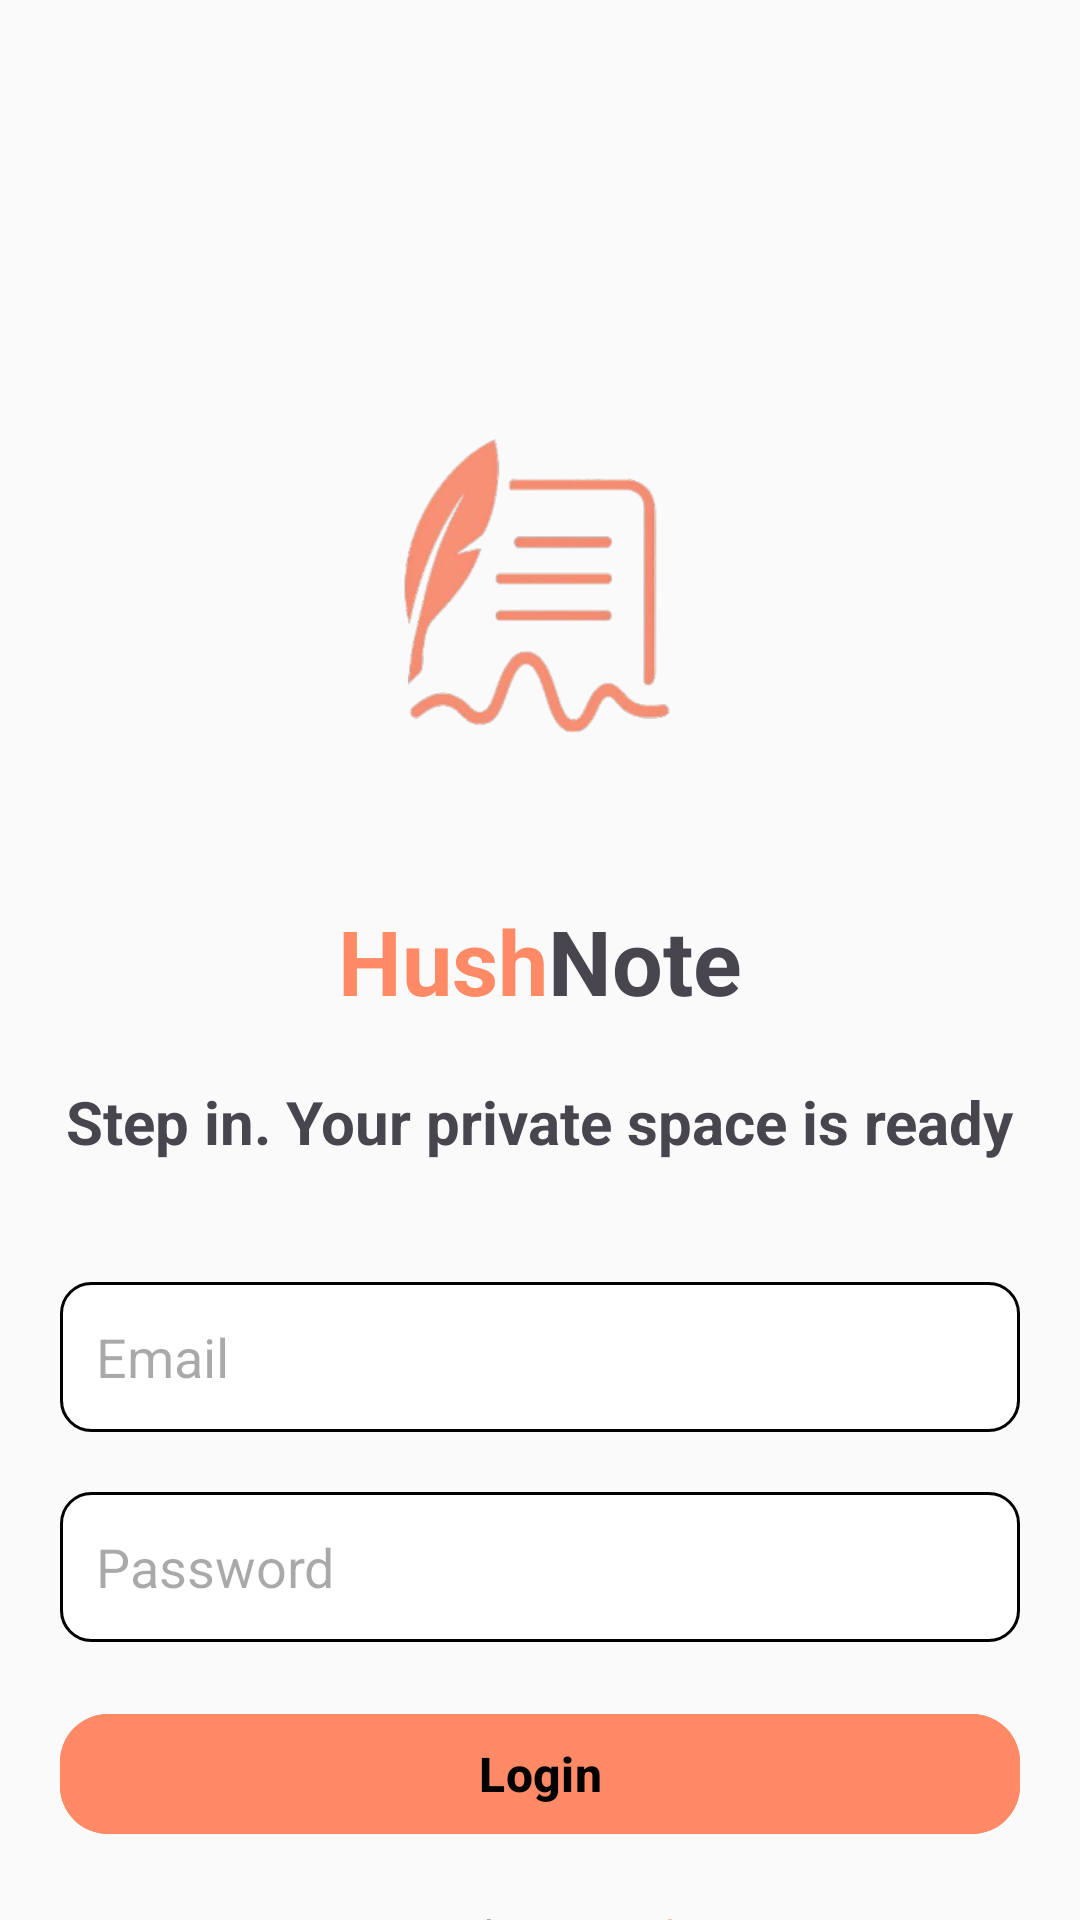

Produce the Android XML layout that renders to this screen, including the resource entries it uses.
<!-- AndroidManifest.xml: activity theme Theme.iNOTE -->
<!-- res/layout/activity_login.xml -->
<?xml version="1.0" encoding="utf-8"?>
<LinearLayout xmlns:android="http://schemas.android.com/apk/res/android"
    xmlns:app="http://schemas.android.com/apk/res-auto"
    xmlns:tools="http://schemas.android.com/tools"
    android:id="@+id/main"
    android:layout_width="match_parent"
    android:layout_height="match_parent"
    android:orientation="vertical"
    tools:context=".presentation.activity.LoginActivity">
    <LinearLayout
        android:layout_width="match_parent"
        android:layout_height="wrap_content"
        android:orientation="vertical"
        android:gravity="center_horizontal">
        <ImageView
            android:layout_width="200dp"
            android:layout_height="200dp"
            android:src="@drawable/hush_note_logo_no_bg"
            android:layout_gravity="center_horizontal"
            android:layout_marginTop="100dp"
            tools:ignore="ContentDescription" />
        <LinearLayout
            android:layout_width="wrap_content"
            android:layout_height="wrap_content"
            android:gravity="center_horizontal"
            android:orientation="horizontal">
            <TextView
                android:layout_width="wrap_content"
                android:layout_height="wrap_content"
                android:layout_marginTop="20dp"
                android:text="Hush"
                android:layout_gravity="center_horizontal"
                android:textColor="?attr/colorAccent"
                android:textSize="30sp"
                android:textStyle="bold"
                tools:ignore="HardcodedText" />
            <TextView
                android:layout_width="wrap_content"
                android:layout_height="wrap_content"
                android:layout_marginTop="20dp"
                android:text="Note"
                android:layout_gravity="center_horizontal"
                android:textSize="30sp"
                android:textStyle="bold"
                tools:ignore="HardcodedText" />

        </LinearLayout>

        <TextView
            android:layout_width="wrap_content"
            android:layout_height="wrap_content"
            android:text="Step in. Your private space is ready"
            android:layout_gravity="center_horizontal"
            android:textSize="20sp"
            android:textStyle="bold"
            tools:ignore="HardcodedText" />

        <EditText
            android:id="@+id/email_edit_text"
            android:layout_width="match_parent"
            android:layout_height="50dp"
            android:layout_marginTop="40dp"
            android:layout_marginHorizontal="20dp"
            android:background="@drawable/input_holder"
            android:hint="@string/email"
            android:textSize="18sp"
            android:maxLines="1"
            android:autofillHints="emailAddress"
            tools:ignore="TextFields" />

        <EditText
            android:id="@+id/password_edit_text"
            android:layout_width="match_parent"
            android:layout_height="50dp"
            android:layout_marginTop="20dp"
            android:layout_marginHorizontal="20dp"
            android:background="@drawable/input_holder"
            android:hint="@string/password"
            android:textSize="18sp"
            android:maxLines="1"
            android:autofillHints="password"
            android:inputType="textPassword"
            />

        <com.google.android.material.button.MaterialButton
            android:id="@+id/signIn_button"
            android:layout_width="match_parent"
            android:layout_height="wrap_content"
            android:layout_marginTop="20dp"
            android:layout_marginHorizontal="20dp"
            android:text="@string/Login"
            android:textSize="16sp"
            android:textStyle="bold"
            android:backgroundTint="?attr/colorAccent"
            app:cornerRadius="16dp"
            />

    </LinearLayout>
    <LinearLayout
        android:layout_width="match_parent"
        android:layout_height="wrap_content"
        android:orientation="horizontal"
        android:gravity="center_horizontal"
        android:layout_marginTop="20dp">
        <TextView
            android:layout_width="wrap_content"
            android:layout_height="wrap_content"
            android:text="Forgot Password?"
            android:textSize="14sp"
            tools:ignore="HardcodedText" />

        <TextView
            android:id="@+id/resetPassword_button"
            android:layout_width="wrap_content"
            android:layout_height="wrap_content"
            android:layout_marginStart="8dp"
            android:text="Get Help Logging In"
            android:textColor="?attr/colorAccent"
            android:textSize="14sp"
            tools:ignore="HardcodedText" />
    </LinearLayout>

    
    <LinearLayout
        android:layout_width="match_parent"
        android:layout_height="wrap_content"
        android:layout_marginTop="20dp"
        android:orientation="horizontal"
        android:gravity="center_horizontal">

        <TextView
            android:layout_width="wrap_content"
            android:layout_height="wrap_content"
            android:text="Don't have an account?"
            android:textSize="14sp"
            tools:ignore="HardcodedText" />

        <TextView
            android:id="@+id/signUp_button"
            android:layout_width="wrap_content"
            android:layout_height="wrap_content"
            android:layout_marginStart="8dp"
            android:text="Sign Up"
            android:textColor="?attr/colorAccent"
            android:textSize="14sp"
            android:textStyle="bold"
            tools:ignore="HardcodedText" />
    </LinearLayout>
</LinearLayout>
<!-- resources referenced by this layout -->
<resources>
  <!-- drawable hush_note_logo_no_bg: png bitmap (drawable, 51580 bytes) -->
  <!-- drawable input_holder (drawable) -->
  <?xml version="1.0" encoding="utf-8"?>
  <selector xmlns:android="http://schemas.android.com/apk/res/android">
      
      <item android:state_focused="false">
          <shape android:shape="rectangle">
              <solid android:color="?attr/colorPrimary" /> 
              <corners android:radius="10dp" /> 
              <padding
                  android:left="12dp"
                  android:right="12dp"
                  android:top="8dp"
                  android:bottom="8dp" /> 
              <stroke
                  android:width="1dp"
                  android:color="?attr/colorOnPrimary" /> 
          </shape>
      </item>
  
      
      <item android:state_focused="true">
          <shape android:shape="rectangle">
              <solid android:color="?attr/colorPrimary" /> 
              <corners android:radius="10dp" /> 
              <padding
                  android:left="12dp"
                  android:right="12dp"
                  android:top="8dp"
                  android:bottom="8dp" /> 
              <stroke
                  android:width="2dp"
                  android:color="?attr/colorAccent" /> 
          </shape>
      </item>
  </selector>
  <string name="Login">Login</string>
  <string name="email">Email</string>
  <string name="password">Password</string>
  <style name="Theme.iNOTE" parent="Base.Theme.iNOTE" />
  <style name="Base.Theme.iNOTE" parent="Theme.Material3.DayNight.NoActionBar">
          <item name="colorPrimary">@color/md_theme_light_primary</item>
          <item name="colorOnPrimary">@color/md_theme_light_onPrimary</item>
          <item name="colorSecondary">@color/md_theme_light_secondary</item>
          <item name="colorTertiary">@color/md_theme_light_tertiary</item>
          <item name="colorError">@color/md_theme_light_error</item>
          <item name="colorSurface">@color/md_theme_light_surface</item>
          <item name="colorOnSurface">@color/md_theme_light_onSurface</item>
          <item name="colorOnBackground">@color/md_theme_light_onBackground</item>
          <item name="colorOnSurfaceVariant">@color/md_theme_light_onSurfaceVariant</item>
          <item name="colorOutline">@color/md_theme_light_outline</item>
          <item name="colorSurfaceVariant">@color/md_theme_light_surface_variant</item>
          <item name="android:colorBackground">@color/md_theme_light_background</item>
      </style>
  <color name="md_theme_light_primary">#FFFFFF</color>
  <color name="md_theme_light_onPrimary">#000000</color>
  <color name="md_theme_light_secondary">#FF8A65</color>
  <color name="md_theme_light_tertiary">#FFD54F</color>
  <color name="md_theme_light_error">#D32F2F</color>
  <color name="md_theme_light_surface">#FFFFFF</color>
  <color name="md_theme_light_onSurface">#1A1A1A</color>
  <color name="md_theme_light_onBackground">#2E2E2E</color>
  <color name="md_theme_light_onSurfaceVariant">#5C5C5C</color>
  <color name="md_theme_light_outline">#D0D0D0</color>
  <color name="md_theme_light_surface_variant">#F0F0F0</color>
  <color name="md_theme_light_background">#FAFAFA</color>
</resources>
